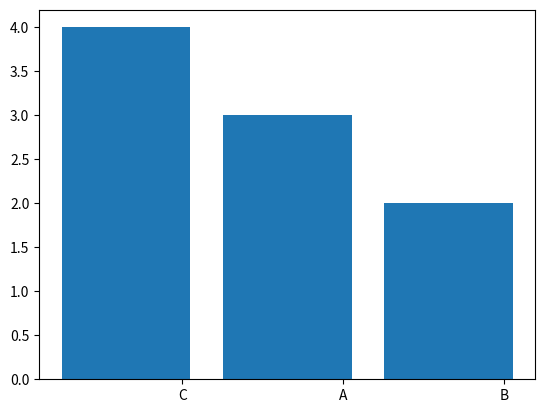

The matplotlib source for this figure:
from collections import Counter
import numpy as np
import matplotlib.pyplot as plt

word_list = ['A', 'A', 'B', 'B', 'A', 'C', 'C', 'C', 'C']

counts = Counter(word_list)

labels, values = zip(*counts.items())

# sort your values in descending order
indSort = np.argsort(values)[::-1]

# rearrange your data
labels = np.array(labels)[indSort]
values = np.array(values)[indSort]

indexes = np.arange(len(labels))

bar_width = 0.35

plt.bar(indexes, values)

# add labels
plt.xticks(indexes + bar_width, labels)
plt.show()
